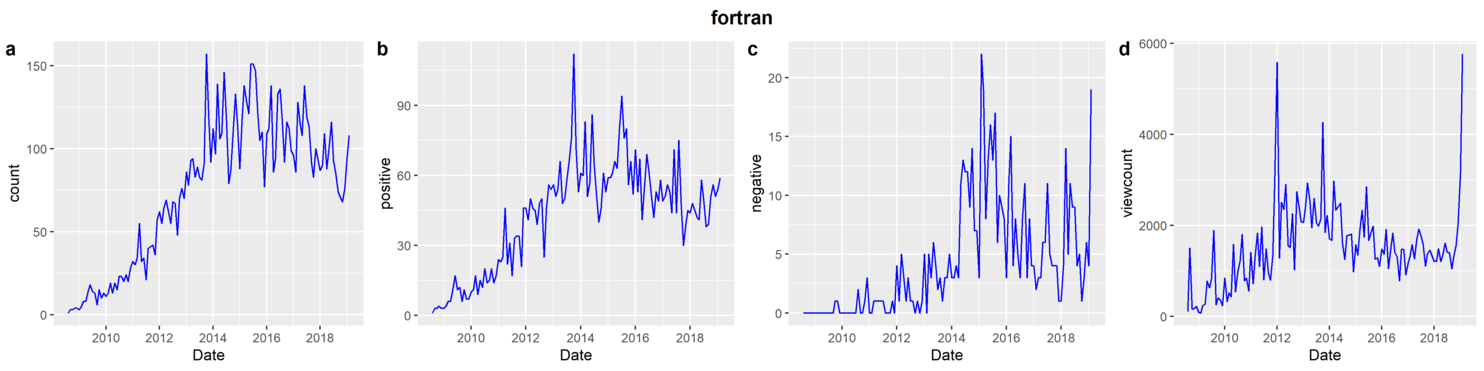

Source data for this figure (header and first rows):
date, count, normalized viewcount, positive, negative, total viewcount
2008-08, 1, 100, 1, 0, 12787
2008-09, 3, 1497, 3, 0, 188691
2008-10, 3, 161, 3, 0, 20209
2008-11, 4, 167, 4, 0, 20830
2008-12, 4, 217, 3, 0, 26812
2009-01, 3, 87, 3, 0, 10618
2009-02, 5, 75, 4, 0, 9162
2009-03, 8, 241, 6, 0, 29015
2009-04, 8, 270, 6, 0, 32160
2009-05, 14, 773, 11, 0, 91285
2009-06, 18, 627, 17, 0, 73412
2009-07, 14, 820, 11, 0, 95125
2009-08, 13, 1891, 12, 0, 217519
2009-09, 6, 255, 6, 0, 29152
2009-10, 15, 407, 11, 1, 46059
2009-11, 10, 357, 7, 1, 40063
2009-12, 13, 234, 7, 0, 26067
2010-01, 11, 840, 10, 0, 92407
2010-02, 13, 330, 11, 0, 36073
2010-03, 19, 520, 17, 0, 56199
2010-04, 13, 429, 9, 0, 45973
2010-05, 19, 1583, 15, 0, 167861
2010-06, 15, 541, 12, 0, 56835
2010-07, 23, 982, 20, 0, 102183
2010-08, 23, 1225, 14, 2, 126186
2010-09, 20, 1804, 15, 0, 184028
2010-10, 24, 781, 20, 0, 78899
2010-11, 20, 840, 14, 1, 84051
2010-12, 28, 558, 17, 3, 55326
2011-01, 32, 1404, 24, 0, 137664
2011-02, 30, 718, 23, 0, 69708
2011-03, 34, 1319, 25, 1, 126713
2011-04, 55, 1828, 46, 1, 173663
2011-05, 32, 1097, 22, 1, 103130
2011-06, 34, 1964, 31, 1, 182705
2011-07, 21, 806, 17, 1, 74198
2011-08, 40, 1486, 33, 0, 135309
2011-09, 41, 952, 34, 0, 85735
2011-10, 42, 800, 34, 0, 71242
2011-11, 36, 1337, 21, 1, 117669
2011-12, 57, 3070, 46, 0, 267128
2012-01, 62, 5581, 46, 4, 480029
2012-02, 55, 1284, 41, 1, 109168
2012-03, 64, 2501, 50, 5, 210103
2012-04, 69, 2350, 46, 3, 195061
2012-05, 62, 2898, 45, 1, 237653
2012-06, 55, 1558, 39, 3, 126248
2012-07, 68, 1518, 48, 1, 121462
2012-08, 67, 2255, 50, 1, 178206
2012-09, 48, 1023, 25, 0, 79813
2012-10, 70, 2739, 46, 1, 210961
2012-11, 76, 2393, 56, 0, 181937
2012-12, 70, 2082, 54, 1, 156192
2013-01, 86, 2063, 56, 5, 152703
2013-02, 78, 2403, 51, 0, 175449
2013-03, 93, 2932, 54, 5, 211135
2013-04, 94, 2558, 66, 3, 181629
2013-05, 83, 1948, 48, 6, 136360
2013-06, 89, 2592, 50, 4, 178849
2013-07, 83, 2048, 58, 2, 139302
... 67 more rows
